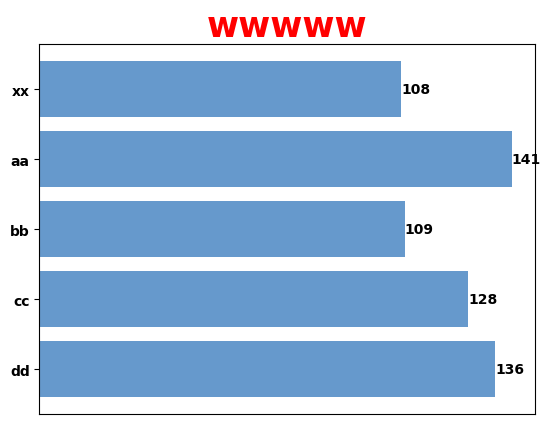

This chart was generated by the following Python code:
import matplotlib
import random
import matplotlib.pyplot as plt

# 中文乱码和坐标轴负号处理。
matplotlib.rc('font', family='SimHei', weight='bold')
plt.rcParams['axes.unicode_minus'] = False

# 城市数据。
city_name = ['xx', 'aa', 'bb', 'cc', 'dd']

# 数组反转。
city_name.reverse()

# 装载随机数据。
data = []
for i in range(len(city_name)):
    data.append(random.randint(100, 150))
# 绘图。
fig, ax = plt.subplots()
b = ax.barh(range(len(city_name)), data, color='#6699CC')

# 为横向水平的柱图右侧添加数据标签。
for rect in b:
    w = rect.get_width()
    ax.text(w, rect.get_y() + rect.get_height() / 2, '%d' %
            int(w), ha='left', va='center')

# 设置Y轴纵坐标上的刻度线标签。
ax.set_yticks(range(len(city_name)))
ax.set_yticklabels(city_name)

# 不要X横坐标上的label标签。
plt.xticks(())

plt.title('wwwww', loc='center', fontsize='25',
          fontweight='bold', color='red')

plt.show()